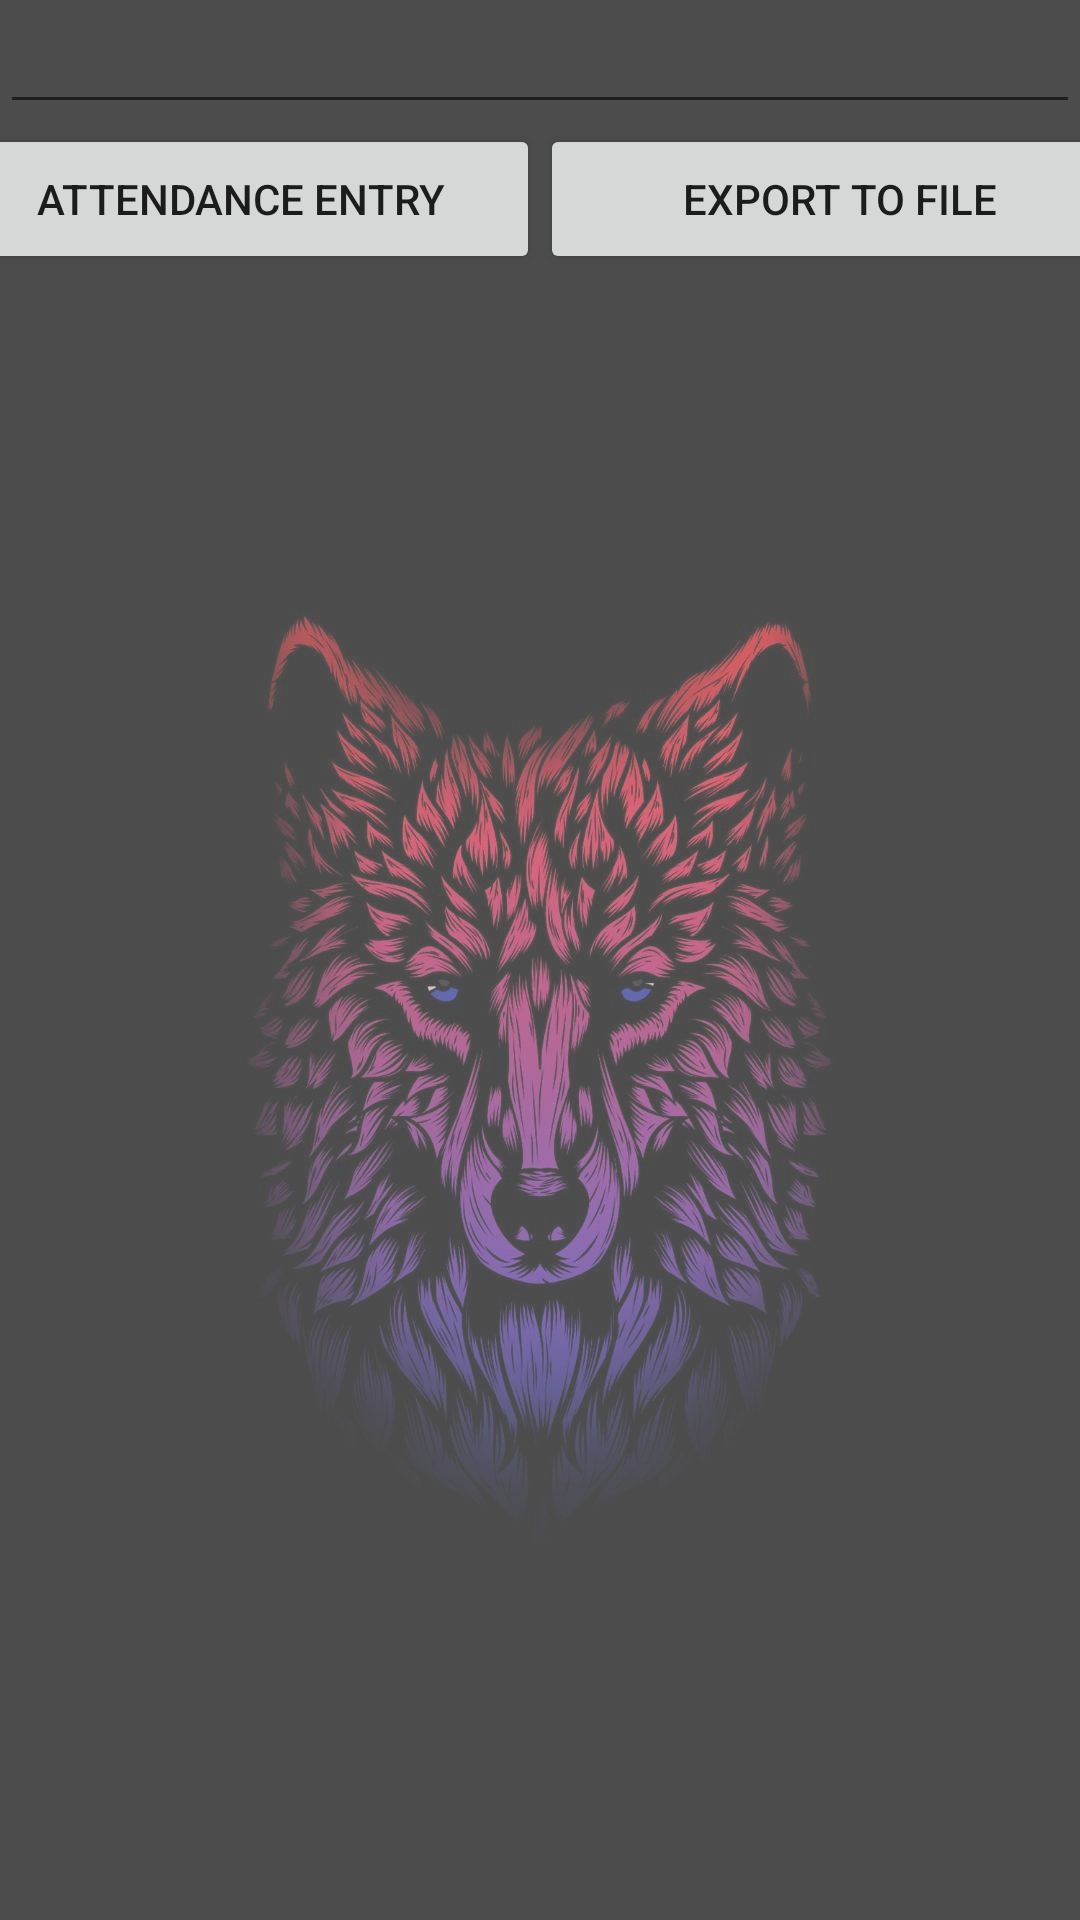

Android layout source for this screen:
<!-- AndroidManifest.xml: application theme AppTheme -->
<!-- res/layout/fragment33_layout.xml -->
<?xml version="1.0" encoding="utf-8"?>
<LinearLayout
    xmlns:android="http://schemas.android.com/apk/res/android"
    xmlns:app="http://schemas.android.com/apk/res-auto"
    xmlns:tools="http://schemas.android.com/tools"
    android:orientation="vertical"
    android:id="@+id/popup"
    android:layout_width="match_parent"
    android:layout_height="match_parent"
    android:background="@drawable/background_14">


    <EditText
        android:id="@+id/search"
        android:layout_width="match_parent"
        android:layout_height="wrap_content"
        android:textColor="@color/white" />


    <LinearLayout
        android:layout_width="match_parent"
        android:layout_height="50sp"
        android:orientation="horizontal"
        android:gravity="center">

        <Button
            android:id="@+id/add"
            android:layout_width="200dp"
            android:layout_height="match_parent"
            android:text="Attendance entry" />

        <Button
            android:id="@+id/export"
            android:layout_width="200dp"
            android:layout_height="match_parent"
            android:text="Export to file" />
    </LinearLayout>

    <androidx.recyclerview.widget.RecyclerView
        android:id="@+id/myRecycler"
        android:layout_width="match_parent"
        android:layout_height="fill_parent"
        android:layout_marginTop="6dp"
        android:layout_gravity="top"/>
</LinearLayout>
<!-- resources referenced by this layout -->
<resources>
  <color name="white">#FFFFFF</color>
  <!-- drawable background_14: jpeg bitmap (drawable, 918369 bytes) -->
  <style name="AppTheme" parent="Theme.AppCompat.Light.DarkActionBar">
          
          <item name="colorPrimary">@color/colorPrimary</item>
          <item name="colorPrimaryDark">@color/colorPrimary</item>
          <item name="colorAccent">@color/colorAccent</item>
      </style>
  <color name="colorPrimary">#1f4068</color>
  <color name="colorAccent">#03DAC5</color>
</resources>
